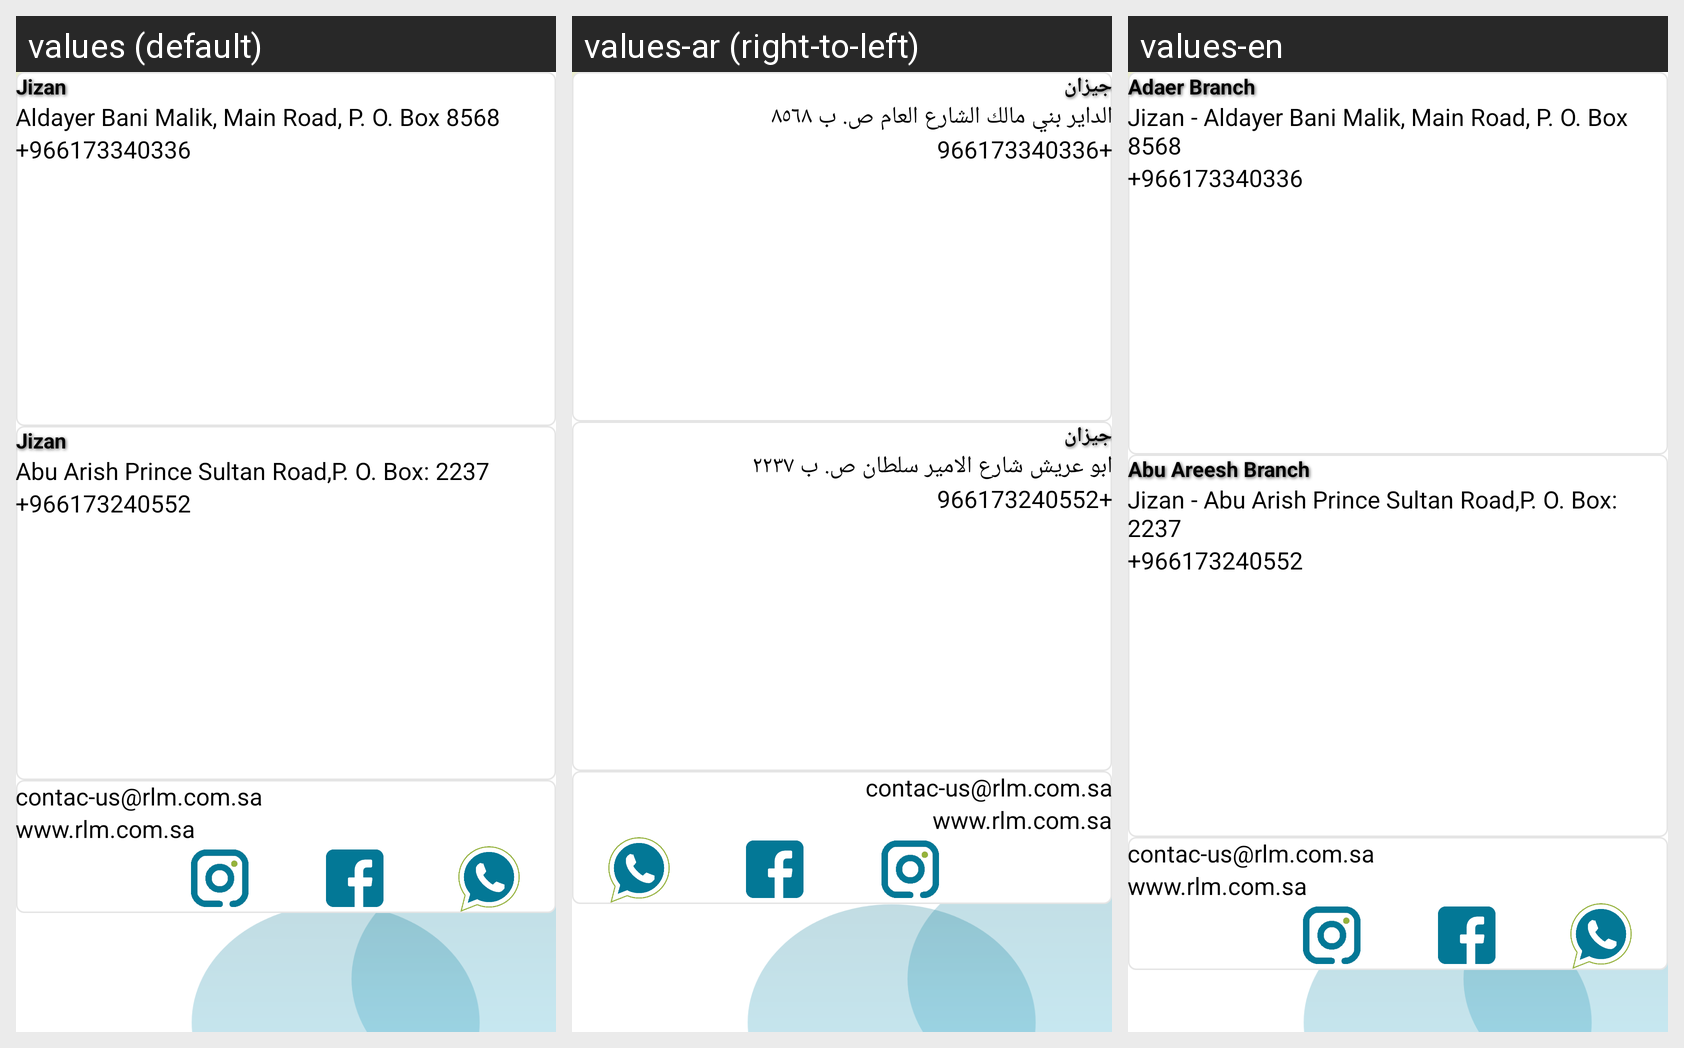

Locale-by-locale string values for the Android screen shown in this grid:
Android screen res/layout/fragment_contact_us.xml rendered under 3 locales, left to right: values (default), values-ar (right-to-left), values-en. Device: Nexus 5 (rendered at 1080×1920; each locale shown at half size, 540×960, under a caption strip naming it); theme AppTheme.
Strings drawn on this screen, with the default value and each locale's value (text and hints the layout hard-codes, and strings that could not be matched under every locale, appear in the picture but are not listed):

adaer_branch
  values: Jizan
  values-ar: جيزان
  values-en: Adaer Branch

address_1
  values: Aldayer Bani Malik, Main Road, P. O. Box 8568
  values-ar: الداير بني مالك الشارع العام ص. ب ٨٥٦٨
  values-en: Jizan - Aldayer Bani Malik, Main Road, P. O. Box 8568

mob_1
  values: +966173340336
  values-ar: +966173340336
  values-en: +966173340336

abu_areesh_branch
  values: Jizan
  values-ar: جيزان
  values-en: Abu Areesh Branch

address_2
  values: Abu Arish Prince Sultan Road,P. O. Box: 2237
  values-ar: ابو عريش شارع الامير سلطان ص. ب ٢٢٣٧
  values-en: Jizan - Abu Arish Prince Sultan Road,P. O. Box: 2237

mob_2
  values: +966173240552
  values-ar: +966173240552
  values-en: +966173240552
